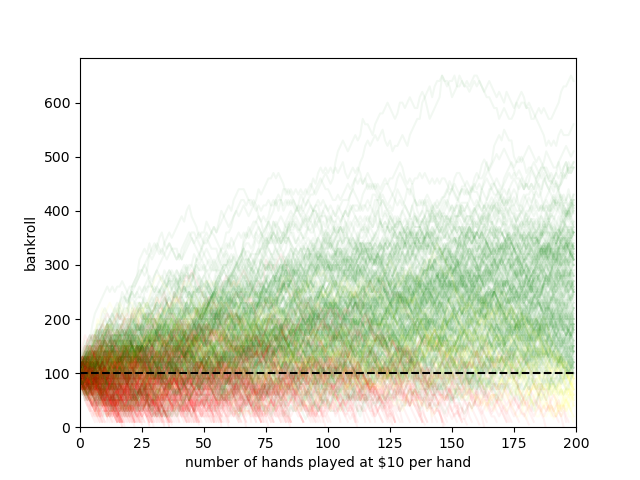

The file beside this chart, header and first rows:
run_0, run_1, run_2, run_3, run_4, run_5, run_6, run_7, run_8, run_9, run_10, run_11, run_12, run_13, run_14, run_15, run_16, run_17, run_18, run_19, run_20, run_21, run_22, run_23
90, 110, 100, 110, 120, 90, 110, 80, 90, 120, 110, 90, 90, 120, 90, 110, 110, 100, 90, 110, 110, 110, 110, 110
100, 120, 90, 100, 140, 90, 120, 100, 110, 140, 120, 80, 110, 110, 80, 110, 120, 110, 90, 120, 100, 100, 100, 100
110, 110, 100, 90, 150, 90, 130, 120, 90, 160, 100, 90, 120, 100, 70, 100, 110, 120, 100, 130, 90, 90, 110, 90
100, 130, 90, 80, 160, 100, 120, 110, 100, 150, 90, 100, 110, 120, 80, 90, 130, 130, 120, 140, 90, 80, 100, 80
90, 120, 80, 70, 170, 80, 140, 100, 90, 140, 80, 90, 100, 110, 90, 110, 140, 130, 110, 130, 70, 90, 110, 70
80, 130, 70, 70, 160, 70, 150, 110, 80, 130, 90, 100, 110, 100, 90, 120, 160, 120, 120, 120, 80, 100, 120, 60
90, 140, 80, 60, 170, 60, 160, 100, 90, 120, 90, 90, 100, 90, 90, 110, 170, 130, 130, 110, 90, 110, 130, 50
100, 130, 80, 80, 180, 80, 180, 90, 80, 120, 100, 80, 100, 70, 80, 120, 180, 120, 120, 100, 80, 120, 120, 40
90, 140, 70, 80, 170, 90, 160, 70, 60, 110, 90, 70, 90, 70, 70, 130, 190, 110, 120, 110, 90, 130, 110, 30
100, 130, 60, 70, 170, 90, 180, 80, 70, 120, 80, 60, 80, 80, 50, 150, 180, 100, 110, 120, 80, 120, 120, 40
90, 150, 70, 70, 180, 80, 170, 70, 50, 110, 100, 50, 90, 70, 40, 160, 170, 120, 110, 110, 70, 110, 120, 50
80, 140, 80, 60, 170, 70, 180, 90, 40, 120, 110, 60, 80, 60, 30, 150, 170, 110, 100, 120, 50, 120, 110, 60
60, 150, 100, 50, 180, 60, 170, 100, 50, 130, 100, 70, 70, 50, 40, 150, 160, 120, 110, 130, 40, 130, 100, 70
50, 160, 90, 40, 170, 50, 150, 100, 60, 120, 110, 80, 80, 30, 50, 150, 140, 110, 100, 120, 30, 120, 90, 70
60, 170, 80, 50, 170, 70, 150, 110, 50, 130, 120, 70, 70, 20, 70, 140, 150, 120, 110, 100, 30, 130, 90, 60
70, 180, 70, 30, 170, 70, 160, 100, 40, 140, 130, 80, 80, 10, 60, 140, 150, 130, 120, 110, 10, 140, 100, 40
60, 170, 60, 20, 160, 80, 150, 115.0, 30, 130, 120, 90, 70, , 70, 130, 160, 120, 110, 120, , 150, 110, 60
70, 160, 50, 10, 170, 100, 170, 135.0, 40, 120, 110, 80, 50, , 80, 130, 180, 130, 110, 130, , 140, 120, 70
80, 160, 70, , 170, 90, 180, 155.0, 30, 110, 100, 100, 40, , 70, 140, 170, 140, 120, 120, , 150, 110, 60
70, 150, 60, , 180, 100, 170, 145.0, 40, 120, 120, 110, 50, , 80, 150, 160, 150, 110, 110, , 160, 120, 80
60, 150, 50, , 170, 90, 170, 135.0, 50, 110, 130, 120, 40, , 70, 150, 170, 160, 120, 100, , 140, 130, 90
70, 160, 60, , 190, 100, 160, 155.0, 50, 130, 130, 110, 30, , 60, 160, 180, 150, 130, 110, , 160, 120, 100
80, 170, 70, , 210, 110, 150, 165.0, 60, 130, 140, 100, 20, , 50, 160, 170, 160, 120, 110, , 170, 100, 120
70, 180, 80, , 200, 120, 160, 155.0, 80, 120, 130, 90, 60, , 60, 170, 190, 170, 130, 130, , 180, 110, 110
60, 210, 70, , 210, 110, 170, 145.0, 90, 110, 140, 90, 70, , 70, 180, 180, 160, 120, 140, , 180, 100, 100
50, 210, 80, , 200, 120, 190, 155.0, 100, 100, 130, 100, 80, , 80, 170, 170, 150, 130, 150, , 170, 90, 100
60, 220, 80, , 190, 130, 180, 145.0, 90, 110, 120, 100, 70, , 70, 160, 160, 160, 120, 160, , 160, 80, 90
60, 230, 70, , 180, 130, 170, 155.0, 100, 100, 100, 90, 50, , 90, 170, 170, 170, 120, 170, , 170, 60, 80
20, 220, 80, , 190, 120, 180, 165.0, 90, 120, 100, 80, 60, , 80, 160, 180, 160, 130, 180, , 160, 50, 90
10, 210, 90, , 180, 120, 180, 175.0, 110, 130, 90, 70, 80, , 60, 160, 190, 150, 120, 170, , 150, 40, 100
, 220, 80, , 190, 120, 170, 165.0, 100, 120, 100, 60, 90, , 50, 170, 180, 160, 110, 160, , 160, 30, 90
, 240, 90, , 200, 110, 160, 155.0, 110, 110, 90, 50, 100, , 50, 160, 170, 150, 120, 170, , 170, 10, 100
, 230, 100, , 180, 100, 170, 165.0, 120, 120, 80, 60, 120, , 40, 170, 160, 160, 130, 150, , 160, , 110
, 220, 90, , 190, 100, 180, 175.0, 140, 140, 60, 70, 110, , 20, 180, 170, 150, 150, 140, , 180, , 100
, 210, 100, , 180, 90, 170, 165.0, 130, 150, 60, 60, 130, , 0, 170, 160, 160, 150, 130, , 190, , 110
, 220, 110, , 170, 100, 160, 155.0, 140, 140, 70, 60, 140, , , 180, 170, 150, 160, 120, , 200, , 100
, 210, 120, , 180, 110, 140, 165.0, 130, 130, 60, 50, 150, , , 170, 170, 140, 160, 110, , 200, , 90
, 220, 110, , 170, 100, 130, 175.0, 140, 120, 70, 60, 160, , , 180, 160, 150, 170, 100, , 190, , 100
, 210, 100, , 190, 110, 110, 185.0, 160, 130, 60, 50, 170, , , 190, 170, 140, 180, 90, , 180, , 90
, 200, 110, , 180, 120, 120, 175.0, 150, 120, 50, 60, 160, , , 200, 180, 150, 180, 100, , 180, , 80
, 190, 100, , 190, 100, 130, 165.0, 160, 130, 40, 50, 170, , , 210, 170, 140, 190, 110, , 190, , 70
, 180, 90, , 180, 110, 120, 155.0, 170, 120, 30, 60, 180, , , 230, 180, 130, 180, 100, , 200, , 60
, 180, 80, , 160, 120, 140, 165.0, 160, 130, 40, 70, 200, , , 220, 190, 140, 190, 110, , 190, , 60
, 170, 70, , 150, 110, 130, 175.0, 140, 140, 60, 80, 220, , , 230, 200, 150, 190, 100, , 200, , 50
, 160, 60, , 160, 100, 120, 165.0, 160, 150, 50, 90, 210, , , 220, 190, 170, 180, 90, , 190, , 40
, 150, 50, , 170, 90, 130, 175.0, 180, 140, 40, 100, 220, , , 230, 190, 160, 170, 100, , 180, , 20
, 160, 40, , 160, 110, 120, 185.0, 190, 120, 30, 110, 210, , , 240, 180, 170, 170, 90, , 190, , 40
, 170, 50, , 170, 100, 110, 195.0, 200, 110, 20, 100, 220, , , 230, 190, 190, 180, 80, , 180, , 40
, 160, 60, , 190, 110, 90, 185.0, 190, 90, 10, 90, 210, , , 220, 180, 180, 190, 70, , 160, , 30
, 150, 60, , 200, 120, 100, 175.0, 200, 90, , 80, 200, , , 250, 200, 200, 190, 90, , 160, , 20
, 160, 50, , 210, 130, 90, 165.0, 190, 110, , 70, 220, , , 240, 200, 210, 180, 110, , 150, , 40
, 170, 40, , 220, 110, 90, 155.0, 200, 100, , 70, 230, , , 270, 210, 220, 170, 120, , 170, , 50
, 180, 50, , 230, 120, 80, 165.0, 190, 90, , 60, 220, , , 260, 200, 230, 170, 130, , 180, , 60
, 170, 30, , 240, 100, 70, 155.0, 180, 100, , 60, 210, , , 250, 210, 250, 180, 140, , 170, , 50
, 160, 20, , 250, 90, 60, 145.0, 190, 90, , 70, 220, , , 240, 200, 260, 170, 130, , 180, , 50
, 170, 20, , 260, 100, 50, 155.0, 180, 110, , 60, 230, , , 240, 210, 250, 180, 140, , 210, , 40
, 180, 10, , 270, 110, 50, 165.0, 170, 100, , 70, 220, , , 230, 190, 240, 190, 130, , 200, , 30
, 170, , , 260, 130, 60, 175.0, 180, 90, , 50, 210, , , 220, 210, 250, 200, 140, , 210, , 20
, 160, , , 250, 140, 70, 165.0, 170, 100, , 40, 220, , , 210, 210, 260, 190, 120, , 200, , 40
, 150, , , 240, 150, 90, 155.0, 160, 110, , 20, 240, , , 210, 200, 260, 200, 130, , 190, , 50
... 140 more rows
